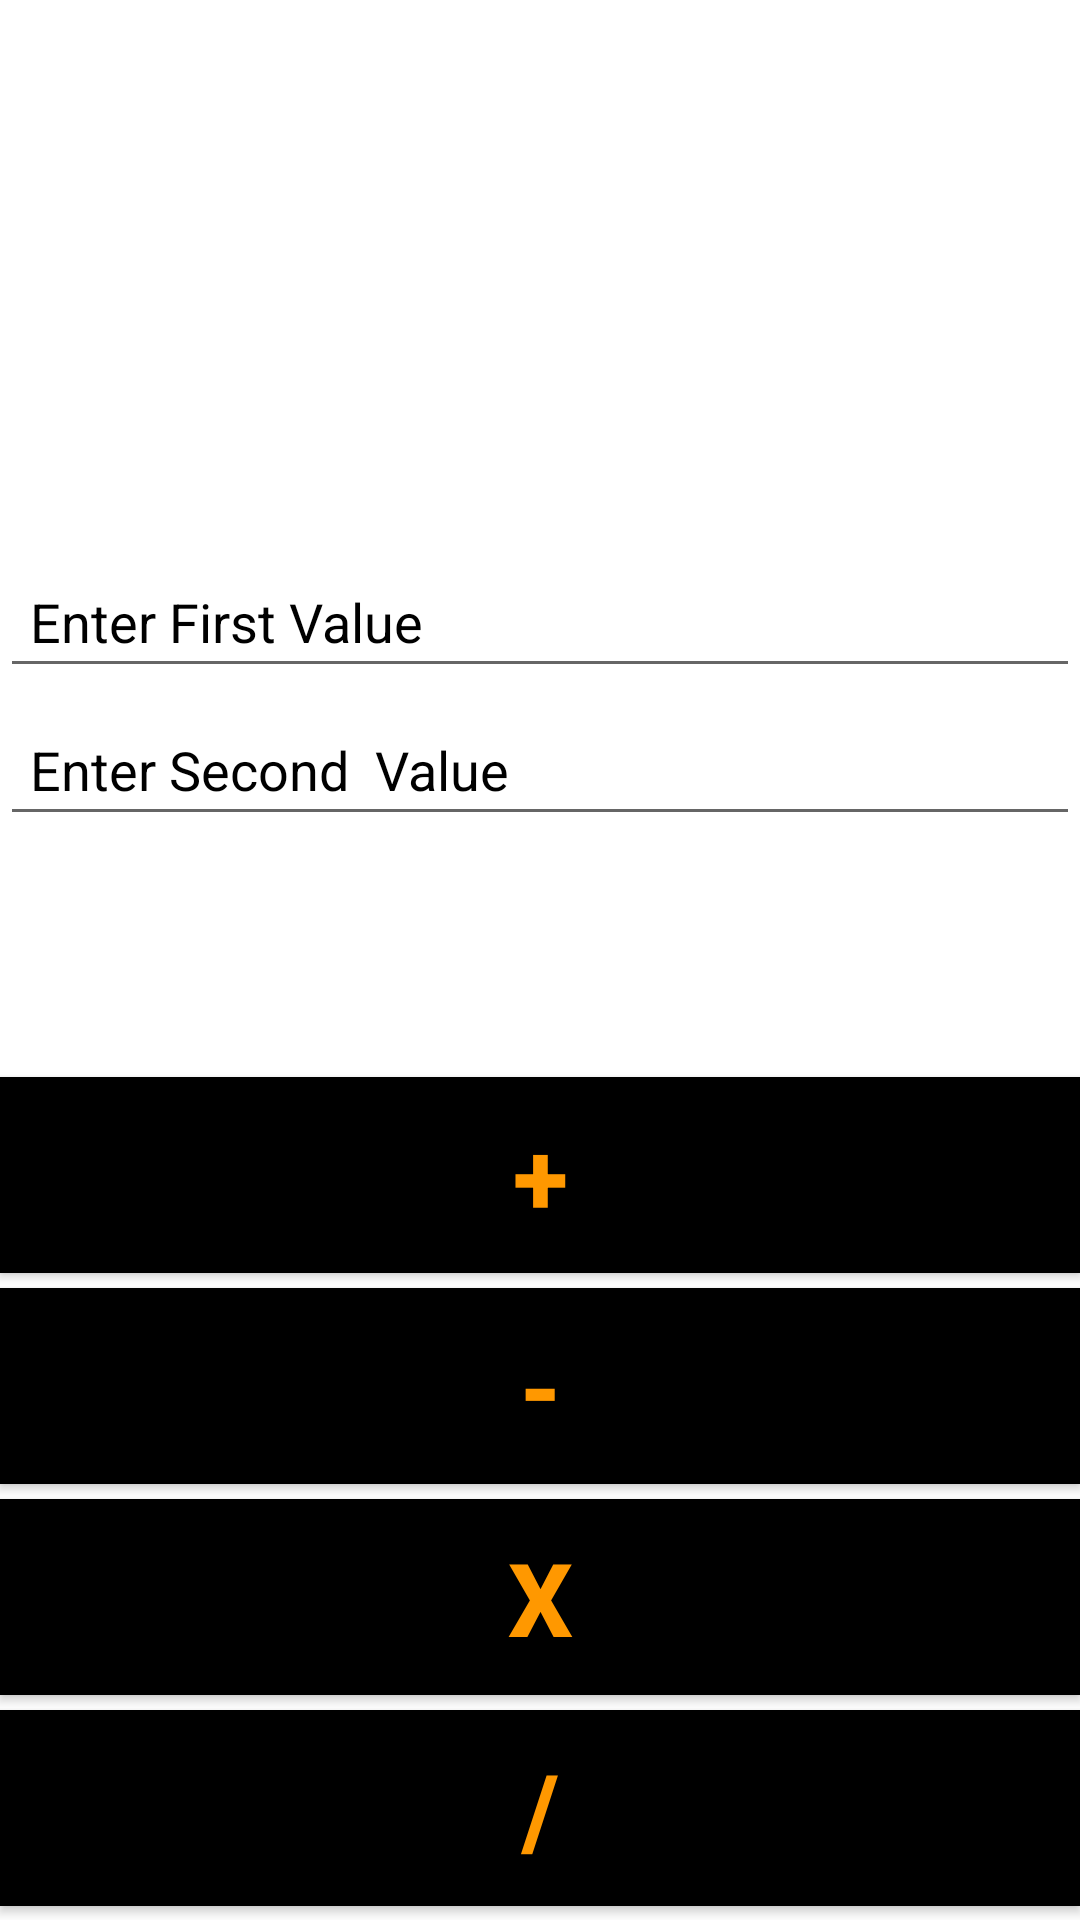

Produce the Android XML layout that renders to this screen, including the resource entries it uses.
<!-- AndroidManifest.xml: application theme Theme.NewAndroidApp -->
<!-- res/layout/activity_main.xml -->
<?xml version="1.0" encoding="utf-8"?>
<LinearLayout xmlns:android="http://schemas.android.com/apk/res/android"
    xmlns:app="http://schemas.android.com/apk/res-auto"
    xmlns:tools="http://schemas.android.com/tools"
    android:id="@+id/btnMultiply"
    android:layout_width="match_parent"
    android:layout_height="match_parent"
    android:layout_marginLeft="30dp"
    android:layout_marginRight="30dp"
    android:orientation="vertical"
    tools:context=".MainActivity">

    <ImageView
        android:id="@+id/imageView"
        android:layout_width="140dp"
        android:layout_height="140dp"
        android:layout_gravity="center"
        android:layout_marginTop="40dp"
        app:srcCompat="@drawable/calculator" />

    <EditText
        android:id="@+id/edFistValue"
        android:layout_width="match_parent"
        android:layout_height="wrap_content"
        android:layout_marginTop="5dp"
        android:ems="10"
        android:hint="Enter First Value"
        android:inputType="number"
        android:padding="10dp"
        android:textColorHint="@color/black" />

    <EditText
        android:id="@+id/edSecValue"
        android:layout_width="match_parent"
        android:layout_height="wrap_content"
        android:layout_marginTop="5dp"
        android:ems="10"
        android:hint="Enter Second  Value"
        android:inputType="number"
        android:padding="10dp"
        android:textColorHint="@color/black" />

    <TextView
        android:id="@+id/edAns"
        android:layout_width="match_parent"
        android:layout_height="wrap_content"
        android:layout_marginTop="5dp"
        android:padding="10dp"
        android:textSize="34sp"
        android:textStyle="bold" />

    <Button
        android:id="@+id/btnAdd"
        android:layout_width="match_parent"
        android:layout_height="wrap_content"
        android:layout_marginTop="10dp"
        android:background="@color/black"
        android:padding="10dp"
        android:text="@string/plus"
        android:textColor="#FF9800"
        android:textSize="34sp"
        android:textStyle="bold" />

    <Button
        android:id="@+id/btnSub"
        android:layout_width="match_parent"
        android:layout_height="wrap_content"
        android:layout_marginTop="5dp"
        android:background="@color/black"
        android:padding="10dp"
        android:text="@string/sub"
        android:textColor="#FF9800"
        android:textSize="34sp"
        android:textStyle="bold" />

    <Button
        android:id="@+id/btnMult"
        android:layout_width="match_parent"
        android:layout_height="wrap_content"
        android:layout_marginTop="5dp"
        android:background="@color/black"
        android:padding="10dp"
        android:text="@string/mult"
        android:textColor="#FF9800"
        android:textSize="34sp"
        android:textStyle="bold" />

    <Button
        android:id="@+id/btnDiv"
        android:layout_width="match_parent"
        android:layout_height="wrap_content"
        android:layout_marginTop="5dp"
        android:background="@color/black"
        android:padding="10dp"
        android:text="@string/divd"
        android:textColor="#FF9800"
        android:textSize="34sp"
        android:textStyle="bold" />

</LinearLayout>
<!-- resources referenced by this layout -->
<resources>
  <string name="divd">/</string>
  <string name="mult">X</string>
  <string name="plus">+</string>
  <string name="sub">-</string>
  <style name="Theme.NewAndroidApp" parent="Theme.MaterialComponents.DayNight.DarkActionBar">
          
          <item name="colorPrimary">@color/purple_500</item>
          <item name="colorPrimaryVariant">@color/purple_700</item>
          <item name="colorOnPrimary">@color/white</item>
          
          <item name="colorSecondary">@color/teal_200</item>
          <item name="colorSecondaryVariant">@color/teal_700</item>
          <item name="colorOnSecondary">@color/black</item>
          
          <item name="android:statusBarColor" tools:targetApi="l">?attr/colorPrimaryVariant</item>
          
      </style>
  <!-- not gathered from this repository: default colours our renderer supplied (Android Studio template values) -->
  <color name="purple_500">#FF6200EE</color>
  <color name="purple_700">#FF3700B3</color>
  <color name="teal_200">#FF03DAC5</color>
  <color name="teal_700">#FF018786</color>
  <color name="black">#FF000000</color>
  <color name="white">#FFFFFFFF</color>
</resources>
